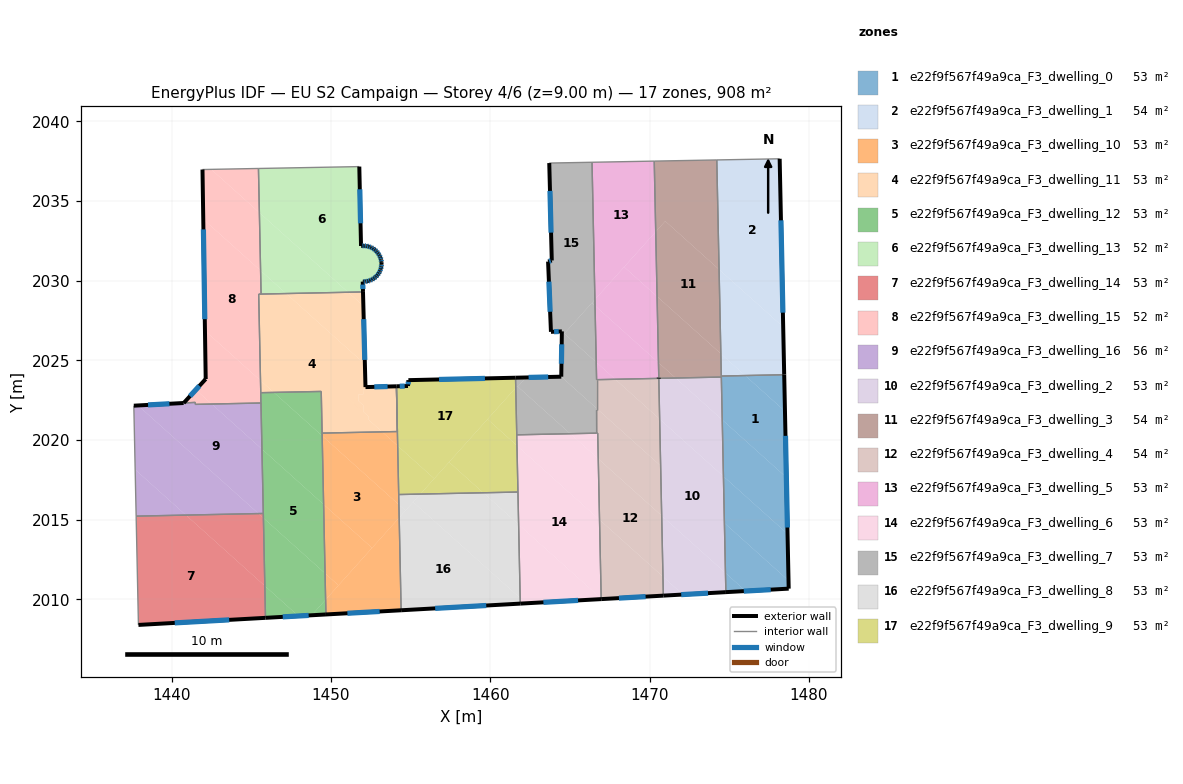
=== STOREY PLAN SPEC (per zone: floor XY polygon, exterior-wall plan segments, windows/doors) ===
zone 1: e22f9f567f49a9ca_F3_dwelling_0  (53.3 m²)
  floor: (1478.51, 2021.81) (1478.59, 2017.66) (1474.57, 2021.27) (1474.51, 2023.95) (1474.51, 2024.02) (1476.01, 2024.05)
  floor: (1478.59, 2017.66) (1478.67, 2014.11) (1474.64, 2017.72) (1474.57, 2021.27)
  floor: (1478.46, 2024.10) (1478.51, 2021.81) (1476.01, 2024.05)
  floor: (1478.73, 2011.18) (1478.74, 2010.67) (1476.04, 2010.52) (1474.77, 2011.66) (1474.70, 2014.79)
  floor: (1478.67, 2014.11) (1478.74, 2010.67) (1478.73, 2011.18) (1474.70, 2014.79) (1474.77, 2011.66) (1476.04, 2010.52) (1474.79, 2010.45) (1474.64, 2017.72)
  exterior wall: (1478.74, 2010.67) – (1478.46, 2024.10)  [13.4 m]
    window: (1478.66, 2014.51) – (1478.54, 2020.26)  [7.4 m²]
  exterior wall: (1474.79, 2010.45) – (1478.74, 2010.67)  [4.0 m]
    window: (1475.92, 2010.51) – (1477.61, 2010.61)  [2.2 m²]
  interior walls: 3
zone 2: e22f9f567f49a9ca_F3_dwelling_1  (53.6 m²)
  floor: (1478.17, 2037.66) (1478.39, 2027.10) (1474.37, 2030.71) (1474.22, 2037.59)
  floor: (1478.39, 2027.10) (1478.46, 2024.13) (1478.46, 2024.11) (1476.01, 2024.05) (1474.48, 2025.42) (1474.37, 2030.71)
  floor: (1476.01, 2024.05) (1474.51, 2024.02) (1474.51, 2024.05) (1474.48, 2025.42)
  exterior wall: (1478.46, 2024.13) – (1478.17, 2037.66)  [13.5 m]
    window: (1478.37, 2028.00) – (1478.25, 2033.79)  [7.5 m²]
  exterior wall: (1478.46, 2024.10) – (1478.46, 2024.13)  [0.0 m]
  interior walls: 4
zone 3: e22f9f567f49a9ca_F3_dwelling_10  (53.4 m²)
  floor: (1454.27, 2015.94) (1454.28, 2015.13) (1452.58, 2013.23) (1449.54, 2015.96) (1449.45, 2020.26)
  floor: (1454.19, 2019.64) (1454.27, 2015.94) (1449.45, 2020.26) (1449.45, 2020.43) (1453.21, 2020.51)
  floor: (1454.28, 2015.13) (1454.41, 2009.31) (1449.68, 2009.05) (1449.66, 2009.98)
  floor: (1454.11, 2023.37) (1454.19, 2019.64) (1453.21, 2020.51) (1454.17, 2020.53)
  floor: (1452.58, 2013.23) (1450.47, 2010.88) (1449.63, 2011.63) (1449.54, 2015.96)
  floor: (1450.47, 2010.88) (1449.66, 2009.98) (1449.63, 2011.63)
  exterior wall: (1449.68, 2009.05) – (1454.41, 2009.31)  [4.7 m]
    window: (1451.03, 2009.12) – (1453.06, 2009.24)  [2.6 m²]
  interior walls: 6
zone 4: e22f9f567f49a9ca_F3_dwelling_11  (53.4 m²)
  floor: (1452.13, 2024.76) (1452.17, 2023.32) (1452.32, 2023.33) (1452.32, 2023.18) (1452.02, 2023.17) (1452.03, 2022.87) (1451.73, 2022.86) (1451.74, 2022.44) (1451.28, 2022.85) (1452.05, 2022.16) (1452.06, 2021.75) (1450.50, 2023.15) (1452.37, 2021.47) (1452.37, 2021.27) (1453.21, 2020.51) (1449.45, 2020.43) (1449.39, 2023.05) (1446.41, 2022.99) (1445.58, 2023.74) (1445.46, 2029.16) (1447.19, 2029.20)
  floor: (1452.01, 2029.30) (1452.03, 2028.42) (1451.08, 2029.28)
  floor: (1454.11, 2023.37) (1454.17, 2020.53) (1453.21, 2020.51) (1452.37, 2021.27) (1452.37, 2021.47) (1451.35, 2022.39) (1452.06, 2021.75) (1452.05, 2022.16) (1451.59, 2022.58) (1451.74, 2022.44) (1451.73, 2022.86) (1452.03, 2022.87) (1452.02, 2023.17) (1452.32, 2023.18) (1452.32, 2023.33)
  floor: (1452.03, 2028.42) (1452.13, 2024.76) (1447.19, 2029.20) (1451.08, 2029.28)
  floor: (1446.41, 2022.99) (1445.59, 2022.97) (1445.58, 2023.74)
  exterior wall: (1452.17, 2023.32) – (1452.01, 2029.30)  [6.0 m]
    window: (1452.12, 2025.03) – (1452.06, 2027.59)  [3.3 m²]
  exterior wall: (1454.11, 2023.37) – (1452.17, 2023.32)  [1.9 m]
    window: (1453.56, 2023.36) – (1452.72, 2023.34)  [1.1 m²]
  interior walls: 7
zone 5: e22f9f567f49a9ca_F3_dwelling_12  (53.4 m²)
  floor: (1449.54, 2015.96) (1449.63, 2011.63) (1445.76, 2015.11) (1445.67, 2019.43)
  floor: (1449.45, 2020.26) (1449.54, 2015.96) (1445.67, 2019.43) (1445.59, 2022.97) (1446.41, 2022.99)
  floor: (1447.96, 2008.95) (1445.89, 2008.84) (1445.85, 2010.84)
  floor: (1449.39, 2023.05) (1449.45, 2020.26) (1446.41, 2022.99)
  floor: (1449.63, 2011.63) (1449.66, 2009.98) (1448.79, 2009.00) (1447.96, 2008.95) (1445.85, 2010.84) (1445.76, 2015.11)
  floor: (1449.66, 2009.98) (1449.68, 2009.05) (1448.79, 2009.00)
  exterior wall: (1445.89, 2008.84) – (1449.68, 2009.05)  [3.8 m]
    window: (1446.97, 2008.90) – (1448.60, 2008.99)  [2.1 m²]
  interior walls: 6
zone 6: e22f9f567f49a9ca_F3_dwelling_13  (52.3 m²)
  floor: (1451.78, 2037.17) (1451.89, 2032.18) (1451.94, 2032.19) (1452.09, 2032.20) (1452.23, 2032.18) (1452.38, 2032.15) (1452.51, 2032.10) (1452.64, 2032.03) (1452.76, 2031.94) (1452.87, 2031.84) (1452.96, 2031.73) (1453.04, 2031.60) (1453.10, 2031.47) (1453.15, 2031.33) (1453.17, 2031.18) (1453.17, 2031.12) (1453.18, 2031.04) (1453.16, 2030.89) (1453.13, 2030.75) (1453.08, 2030.61) (1453.01, 2030.48) (1452.92, 2030.36) (1452.82, 2030.25) (1452.71, 2030.16) (1452.58, 2030.08) (1452.45, 2030.02) (1452.31, 2029.97) (1452.16, 2029.95) (1452.02, 2029.95) (1451.99, 2029.95) (1452.01, 2029.30) (1451.08, 2029.28) (1445.51, 2034.28) (1445.45, 2037.05)
  floor: (1451.08, 2029.28) (1447.19, 2029.20) (1445.58, 2030.64) (1445.51, 2034.28)
  floor: (1447.19, 2029.20) (1445.61, 2029.16) (1445.58, 2030.64)
  exterior wall: (1451.89, 2032.18) – (1451.78, 2037.17)  [5.0 m]
    window: (1451.86, 2033.61) – (1451.81, 2035.74)  [2.7 m²]
  exterior wall: (1451.94, 2032.19) – (1451.89, 2032.18)  [0.0 m]
  exterior wall: (1452.09, 2032.20) – (1451.94, 2032.19)  [0.1 m]
    window: (1452.04, 2032.19) – (1451.98, 2032.19)  [0.1 m²]
  exterior wall: (1452.23, 2032.18) – (1452.09, 2032.20)  [0.1 m]
    window: (1452.19, 2032.18) – (1452.13, 2032.19)  [0.1 m²]
  exterior wall: (1452.38, 2032.15) – (1452.23, 2032.18)  [0.1 m]
    window: (1452.33, 2032.16) – (1452.27, 2032.17)  [0.1 m²]
  exterior wall: (1452.51, 2032.10) – (1452.38, 2032.15)  [0.1 m]
    window: (1452.47, 2032.11) – (1452.41, 2032.13)  [0.1 m²]
  exterior wall: (1452.64, 2032.03) – (1452.51, 2032.10)  [0.1 m]
    window: (1452.61, 2032.05) – (1452.55, 2032.08)  [0.1 m²]
  exterior wall: (1452.76, 2031.94) – (1452.64, 2032.03)  [0.1 m]
    window: (1452.73, 2031.97) – (1452.68, 2032.00)  [0.1 m²]
  exterior wall: (1452.87, 2031.84) – (1452.76, 2031.94)  [0.1 m]
    window: (1452.84, 2031.87) – (1452.79, 2031.91)  [0.1 m²]
  exterior wall: (1452.96, 2031.73) – (1452.87, 2031.84)  [0.1 m]
    window: (1452.94, 2031.76) – (1452.90, 2031.81)  [0.1 m²]
  exterior wall: (1453.04, 2031.60) – (1452.96, 2031.73)  [0.1 m]
    window: (1453.02, 2031.64) – (1452.99, 2031.69)  [0.1 m²]
  exterior wall: (1453.10, 2031.47) – (1453.04, 2031.60)  [0.1 m]
    window: (1453.09, 2031.51) – (1453.06, 2031.56)  [0.1 m²]
  exterior wall: (1453.15, 2031.33) – (1453.10, 2031.47)  [0.1 m]
    window: (1453.13, 2031.37) – (1453.12, 2031.43)  [0.1 m²]
  exterior wall: (1453.17, 2031.18) – (1453.15, 2031.33)  [0.1 m]
    window: (1453.16, 2031.22) – (1453.15, 2031.29)  [0.1 m²]
  exterior wall: (1453.17, 2031.12) – (1453.17, 2031.18)  [0.1 m]
  exterior wall: (1453.18, 2031.04) – (1453.17, 2031.12)  [0.1 m]
  exterior wall: (1453.16, 2030.89) – (1453.18, 2031.04)  [0.1 m]
    window: (1453.17, 2030.93) – (1453.17, 2030.99)  [0.1 m²]
  exterior wall: (1453.13, 2030.75) – (1453.16, 2030.89)  [0.1 m]
    window: (1453.14, 2030.79) – (1453.15, 2030.85)  [0.1 m²]
  exterior wall: (1453.08, 2030.61) – (1453.13, 2030.75)  [0.1 m]
    window: (1453.09, 2030.65) – (1453.11, 2030.71)  [0.1 m²]
  exterior wall: (1453.01, 2030.48) – (1453.08, 2030.61)  [0.1 m]
    window: (1453.03, 2030.52) – (1453.06, 2030.57)  [0.1 m²]
  exterior wall: (1452.92, 2030.36) – (1453.01, 2030.48)  [0.1 m]
    window: (1452.95, 2030.39) – (1452.98, 2030.44)  [0.1 m²]
  exterior wall: (1452.82, 2030.25) – (1452.92, 2030.36)  [0.1 m]
    window: (1452.85, 2030.28) – (1452.89, 2030.33)  [0.1 m²]
  exterior wall: (1452.71, 2030.16) – (1452.82, 2030.25)  [0.1 m]
    window: (1452.74, 2030.18) – (1452.79, 2030.22)  [0.1 m²]
  exterior wall: (1452.58, 2030.08) – (1452.71, 2030.16)  [0.1 m]
    window: (1452.62, 2030.10) – (1452.67, 2030.13)  [0.1 m²]
  exterior wall: (1452.45, 2030.02) – (1452.58, 2030.08)  [0.1 m]
    window: (1452.49, 2030.04) – (1452.55, 2030.06)  [0.1 m²]
  exterior wall: (1452.31, 2029.97) – (1452.45, 2030.02)  [0.1 m]
    window: (1452.35, 2029.99) – (1452.41, 2030.01)  [0.1 m²]
  exterior wall: (1452.16, 2029.95) – (1452.31, 2029.97)  [0.1 m]
    window: (1452.21, 2029.96) – (1452.27, 2029.97)  [0.1 m²]
  exterior wall: (1452.02, 2029.95) – (1452.16, 2029.95)  [0.1 m]
    window: (1452.06, 2029.95) – (1452.12, 2029.95)  [0.1 m²]
  exterior wall: (1451.99, 2029.95) – (1452.02, 2029.95)  [0.0 m]
  exterior wall: (1452.01, 2029.30) – (1451.99, 2029.95)  [0.6 m]
    window: (1452.01, 2029.48) – (1452.00, 2029.76)  [0.4 m²]
  interior walls: 3
zone 7: e22f9f567f49a9ca_F3_dwelling_14  (53.4 m²)
  floor: (1445.85, 2010.84) (1445.89, 2008.84) (1437.91, 2008.39) (1437.77, 2015.22) (1440.89, 2015.29)
  floor: (1445.76, 2015.11) (1445.85, 2010.84) (1440.89, 2015.29) (1445.45, 2015.38)
  floor: (1445.75, 2015.39) (1445.76, 2015.11) (1445.45, 2015.38)
  exterior wall: (1437.91, 2008.39) – (1445.89, 2008.84)  [8.0 m]
    window: (1440.19, 2008.52) – (1443.61, 2008.71)  [4.4 m²]
  interior walls: 3
zone 8: e22f9f567f49a9ca_F3_dwelling_15  (52.4 m²)
  floor: (1445.58, 2030.64) (1445.61, 2029.16) (1445.46, 2029.16) (1445.57, 2023.74) (1442.09, 2026.87) (1441.98, 2033.87)
  floor: (1445.51, 2034.28) (1445.58, 2030.64) (1441.98, 2033.87) (1441.93, 2036.98) (1442.48, 2036.99)
  floor: (1445.45, 2037.05) (1445.51, 2034.28) (1442.48, 2036.99)
  floor: (1445.57, 2023.74) (1445.60, 2022.33) (1442.51, 2022.26) (1441.52, 2023.16) (1442.14, 2023.83) (1442.09, 2026.87)
  floor: (1442.51, 2022.26) (1441.48, 2022.24) (1441.48, 2022.36) (1440.75, 2022.33) (1441.52, 2023.16)
  exterior wall: (1441.93, 2036.98) – (1442.14, 2023.83)  [13.2 m]
    window: (1441.99, 2033.23) – (1442.08, 2027.59)  [7.2 m²]
  exterior wall: (1442.14, 2023.83) – (1440.75, 2022.33)  [2.0 m]
    window: (1441.74, 2023.40) – (1441.15, 2022.76)  [1.1 m²]
  interior walls: 8
zone 9: e22f9f567f49a9ca_F3_dwelling_16  (55.6 m²)
  floor: (1445.45, 2015.38) (1440.89, 2015.29) (1437.71, 2018.15) (1437.62, 2022.16) (1437.89, 2022.17)
  floor: (1445.67, 2019.43) (1445.75, 2015.39) (1445.45, 2015.38) (1437.89, 2022.17) (1441.48, 2022.36) (1441.48, 2022.24) (1442.51, 2022.26)
  floor: (1440.89, 2015.29) (1437.77, 2015.22) (1437.71, 2018.15)
  floor: (1445.61, 2022.33) (1445.67, 2019.43) (1442.51, 2022.26)
  exterior wall: (1440.75, 2022.33) – (1437.62, 2022.16)  [3.1 m]
    window: (1439.86, 2022.28) – (1438.52, 2022.21)  [1.7 m²]
  interior walls: 6
zone 10: e22f9f567f49a9ca_F3_dwelling_2  (53.3 m²)
  floor: (1474.57, 2021.27) (1474.64, 2017.72) (1470.64, 2021.31) (1470.58, 2023.87) (1471.64, 2023.89)
  floor: (1474.51, 2023.95) (1474.57, 2021.27) (1471.64, 2023.89)
  floor: (1474.77, 2011.66) (1474.79, 2010.45) (1472.10, 2010.30) (1470.84, 2011.43) (1470.76, 2015.25)
  floor: (1474.64, 2017.72) (1474.77, 2011.66) (1470.76, 2015.25) (1470.64, 2021.31)
  floor: (1472.10, 2010.30) (1470.87, 2010.23) (1470.84, 2011.43)
  exterior wall: (1470.87, 2010.23) – (1474.79, 2010.45)  [3.9 m]
    window: (1471.99, 2010.29) – (1473.67, 2010.39)  [2.2 m²]
  interior walls: 3
zone 11: e22f9f567f49a9ca_F3_dwelling_3  (53.6 m²)
  floor: (1474.37, 2030.71) (1474.48, 2025.42) (1470.48, 2029.01) (1470.39, 2033.08) (1470.99, 2033.74)
  floor: (1474.48, 2025.42) (1474.51, 2024.05) (1474.51, 2024.02) (1474.51, 2023.95) (1471.64, 2023.89) (1470.56, 2024.86) (1470.48, 2029.01)
  floor: (1474.22, 2037.59) (1474.37, 2030.71) (1470.99, 2033.74) (1470.39, 2033.08) (1470.30, 2037.51)
  floor: (1471.64, 2023.89) (1470.58, 2023.87) (1470.58, 2023.93) (1470.56, 2024.86)
  exterior wall: (1470.58, 2023.90) – (1470.58, 2023.87)  [0.0 m]
  interior walls: 7
zone 12: e22f9f567f49a9ca_F3_dwelling_4  (53.7 m²)
  floor: (1470.76, 2015.25) (1470.84, 2011.43) (1466.86, 2015.00) (1466.78, 2018.82)
  floor: (1470.70, 2018.38) (1470.76, 2015.25) (1466.78, 2018.82) (1466.75, 2020.43) (1466.68, 2020.43) (1466.68, 2021.16) (1466.68, 2021.88) (1466.68, 2021.98)
  floor: (1470.84, 2011.43) (1470.87, 2010.23) (1467.00, 2010.02) (1466.97, 2010.05) (1466.86, 2015.00)
  floor: (1470.64, 2021.31) (1470.70, 2018.38) (1466.68, 2021.98) (1466.68, 2023.79) (1467.85, 2023.81)
  floor: (1470.58, 2023.87) (1470.64, 2021.31) (1467.85, 2023.81)
  exterior wall: (1466.97, 2010.01) – (1470.87, 2010.23)  [3.9 m]
    window: (1468.08, 2010.08) – (1469.75, 2010.17)  [2.2 m²]
  interior walls: 6
zone 13: e22f9f567f49a9ca_F3_dwelling_5  (53.3 m²)
  floor: (1470.30, 2037.51) (1470.39, 2033.08) (1466.57, 2028.82) (1466.39, 2037.44)
  floor: (1470.39, 2033.08) (1470.48, 2029.01) (1468.41, 2030.87)
  floor: (1470.48, 2029.01) (1470.56, 2024.86) (1466.58, 2028.43) (1466.57, 2028.82) (1468.41, 2030.87)
  floor: (1470.56, 2024.86) (1470.58, 2023.90) (1470.58, 2023.87) (1467.85, 2023.81) (1466.65, 2024.89) (1466.58, 2028.43)
  floor: (1467.85, 2023.81) (1466.68, 2023.79) (1466.65, 2024.89)
  exterior wall: (1470.58, 2023.87) – (1470.58, 2023.90)  [0.0 m]
  interior walls: 5
zone 14: e22f9f567f49a9ca_F3_dwelling_6  (53.4 m²)
  floor: (1466.78, 2018.82) (1466.86, 2015.00) (1461.68, 2019.65) (1461.66, 2020.33) (1465.03, 2020.40)
  floor: (1466.86, 2015.00) (1466.97, 2010.05) (1461.78, 2014.70) (1461.68, 2019.65)
  floor: (1466.97, 2010.05) (1466.97, 2010.01) (1462.25, 2009.75) (1461.88, 2010.08) (1461.78, 2014.70)
  floor: (1466.75, 2020.43) (1466.78, 2018.82) (1465.03, 2020.40)
  floor: (1462.25, 2009.75) (1461.89, 2009.73) (1461.88, 2010.08)
  exterior wall: (1461.89, 2009.73) – (1466.97, 2010.01)  [5.1 m]
    window: (1463.34, 2009.81) – (1465.52, 2009.93)  [2.8 m²]
  interior walls: 5
zone 15: e22f9f567f49a9ca_F3_dwelling_7  (53.3 m²)
  floor: (1466.68, 2021.98) (1466.68, 2021.88) (1466.68, 2020.43) (1465.03, 2020.40) (1461.73, 2023.35) (1462.25, 2023.93) (1464.46, 2023.98)
  floor: (1466.58, 2028.43) (1466.65, 2024.89) (1464.65, 2026.68) (1466.38, 2028.61)
  floor: (1465.03, 2020.40) (1461.66, 2020.33) (1461.60, 2023.28) (1461.70, 2023.39)
  floor: (1466.39, 2037.44) (1466.57, 2028.82) (1464.49, 2026.51) (1464.50, 2026.82) (1463.81, 2026.79) (1463.63, 2031.21) (1463.86, 2031.27) (1463.71, 2037.39)
  floor: (1462.25, 2023.93) (1461.73, 2023.35) (1461.70, 2023.39) (1461.60, 2023.28) (1461.59, 2023.91) (1462.18, 2023.93)
  floor: (1466.65, 2024.89) (1466.68, 2023.79) (1466.68, 2021.98) (1464.46, 2023.98) (1464.49, 2026.51) (1464.65, 2026.68)
  floor: (1466.57, 2028.82) (1466.58, 2028.43) (1466.38, 2028.61)
  exterior wall: (1464.46, 2023.98) – (1461.59, 2023.91)  [2.9 m]
    window: (1463.64, 2023.96) – (1462.41, 2023.93)  [1.6 m²]
  exterior wall: (1464.50, 2026.82) – (1464.46, 2023.98)  [2.8 m]
    window: (1464.49, 2026.01) – (1464.47, 2024.79)  [1.6 m²]
  exterior wall: (1463.81, 2026.79) – (1464.50, 2026.82)  [0.7 m]
    window: (1464.01, 2026.80) – (1464.30, 2026.81)  [0.4 m²]
  exterior wall: (1463.63, 2031.21) – (1463.81, 2026.79)  [4.4 m]
    window: (1463.68, 2029.94) – (1463.76, 2028.05)  [2.4 m²]
  exterior wall: (1463.86, 2031.27) – (1463.63, 2031.21)  [0.2 m]
    window: (1463.80, 2031.25) – (1463.70, 2031.22)  [0.1 m²]
  exterior wall: (1463.71, 2037.39) – (1463.86, 2031.27)  [6.1 m]
    window: (1463.75, 2035.64) – (1463.82, 2033.02)  [3.4 m²]
  interior walls: 6
zone 16: e22f9f567f49a9ca_F3_dwelling_8  (53.4 m²)
  floor: (1461.78, 2014.70) (1461.88, 2010.08) (1455.16, 2016.11) (1455.61, 2016.61) (1459.56, 2016.69)
  floor: (1461.88, 2010.08) (1461.89, 2009.73) (1454.41, 2009.31) (1454.28, 2015.13) (1455.16, 2016.11)
  floor: (1454.68, 2015.57) (1454.28, 2015.13) (1454.27, 2015.94)
  floor: (1461.74, 2016.74) (1461.78, 2014.70) (1459.56, 2016.69)
  floor: (1455.61, 2016.61) (1454.68, 2015.57) (1454.27, 2015.94) (1454.25, 2016.58)
  exterior wall: (1454.41, 2009.31) – (1461.89, 2009.73)  [7.5 m]
    window: (1456.54, 2009.43) – (1459.75, 2009.61)  [4.1 m²]
  interior walls: 3
zone 17: e22f9f567f49a9ca_F3_dwelling_9  (53.4 m²)
  floor: (1461.68, 2019.65) (1461.74, 2016.74) (1459.56, 2016.69) (1457.42, 2018.62) (1459.83, 2021.31)
  floor: (1461.59, 2023.91) (1461.60, 2023.28) (1456.48, 2017.58) (1454.19, 2019.64) (1454.11, 2023.37) (1454.84, 2023.39) (1454.86, 2023.76)
  floor: (1459.56, 2016.69) (1455.61, 2016.61) (1457.42, 2018.62)
  floor: (1461.60, 2023.28) (1461.68, 2019.65) (1459.83, 2021.31)
  floor: (1456.48, 2017.58) (1455.61, 2016.61) (1454.25, 2016.58) (1454.19, 2019.64)
  exterior wall: (1454.84, 2023.39) – (1454.11, 2023.37)  [0.7 m]
    window: (1454.63, 2023.39) – (1454.32, 2023.38)  [0.4 m²]
  exterior wall: (1454.86, 2023.76) – (1454.84, 2023.39)  [0.4 m]
    window: (1454.86, 2023.66) – (1454.84, 2023.50)  [0.2 m²]
  exterior wall: (1461.59, 2023.91) – (1454.86, 2023.76)  [6.7 m]
    window: (1459.67, 2023.87) – (1456.78, 2023.80)  [3.7 m²]
  interior walls: 5

=== DERIVED (storey summary) ===
Building: EU S2 Campaign
Storey: 4 of 6  (floor level z = 9.00 m)
Storey gross floor area: 908.5 m²
Zones on this storey: 17
  - e22f9f567f49a9ca_F3_dwelling_0: floor 53.3 m²; exterior wall 17.4 m (52.2 m²); 2 window(s) 9.6 m²; WWR 18.4%
  - e22f9f567f49a9ca_F3_dwelling_1: floor 53.6 m²; exterior wall 13.6 m (40.7 m²); 1 window(s) 7.5 m²; WWR 18.3%
  - e22f9f567f49a9ca_F3_dwelling_10: floor 53.4 m²; exterior wall 4.7 m (14.2 m²); 1 window(s) 2.6 m²; WWR 18.4%
  - e22f9f567f49a9ca_F3_dwelling_11: floor 53.4 m²; exterior wall 7.9 m (23.8 m²); 2 window(s) 4.4 m²; WWR 18.4%
  - e22f9f567f49a9ca_F3_dwelling_12: floor 53.4 m²; exterior wall 3.8 m (11.4 m²); 1 window(s) 2.1 m²; WWR 18.4%
  - e22f9f567f49a9ca_F3_dwelling_13: floor 52.3 m²; exterior wall 9.4 m (28.2 m²); 26 window(s) 5.1 m²; WWR 17.9%
  - e22f9f567f49a9ca_F3_dwelling_14: floor 53.4 m²; exterior wall 8.0 m (24.0 m²); 1 window(s) 4.4 m²; WWR 18.4%
  - e22f9f567f49a9ca_F3_dwelling_15: floor 52.4 m²; exterior wall 15.2 m (45.6 m²); 2 window(s) 8.4 m²; WWR 18.4%
  - e22f9f567f49a9ca_F3_dwelling_16: floor 55.6 m²; exterior wall 3.1 m (9.4 m²); 1 window(s) 1.7 m²; WWR 18.4%
  - e22f9f567f49a9ca_F3_dwelling_2: floor 53.3 m²; exterior wall 3.9 m (11.8 m²); 1 window(s) 2.2 m²; WWR 18.4%
  - e22f9f567f49a9ca_F3_dwelling_3: floor 53.6 m²; exterior wall 0.0 m (0.1 m²); WWR 0.0%
  - e22f9f567f49a9ca_F3_dwelling_4: floor 53.7 m²; exterior wall 3.9 m (11.7 m²); 1 window(s) 2.2 m²; WWR 18.4%
  - e22f9f567f49a9ca_F3_dwelling_5: floor 53.3 m²; exterior wall 0.0 m (0.1 m²); WWR 0.0%
  - e22f9f567f49a9ca_F3_dwelling_6: floor 53.4 m²; exterior wall 5.1 m (15.3 m²); 1 window(s) 2.8 m²; WWR 18.4%
  - e22f9f567f49a9ca_F3_dwelling_7: floor 53.3 m²; exterior wall 17.2 m (51.5 m²); 6 window(s) 9.5 m²; WWR 18.4%
  - e22f9f567f49a9ca_F3_dwelling_8: floor 53.4 m²; exterior wall 7.5 m (22.5 m²); 1 window(s) 4.1 m²; WWR 18.4%
  - e22f9f567f49a9ca_F3_dwelling_9: floor 53.4 m²; exterior wall 7.8 m (23.5 m²); 3 window(s) 4.3 m²; WWR 18.4%
Zone adjacency (shared interzone walls):
  - e22f9f567f49a9ca_F3_dwelling_0 ↔ e22f9f567f49a9ca_F3_dwelling_1
  - e22f9f567f49a9ca_F3_dwelling_0 ↔ e22f9f567f49a9ca_F3_dwelling_2
  - e22f9f567f49a9ca_F3_dwelling_0 ↔ e22f9f567f49a9ca_F3_dwelling_3
  - e22f9f567f49a9ca_F3_dwelling_1 ↔ e22f9f567f49a9ca_F3_dwelling_3
  - e22f9f567f49a9ca_F3_dwelling_10 ↔ e22f9f567f49a9ca_F3_dwelling_11
  - e22f9f567f49a9ca_F3_dwelling_10 ↔ e22f9f567f49a9ca_F3_dwelling_12
  - e22f9f567f49a9ca_F3_dwelling_10 ↔ e22f9f567f49a9ca_F3_dwelling_8
  - e22f9f567f49a9ca_F3_dwelling_10 ↔ e22f9f567f49a9ca_F3_dwelling_9
  - e22f9f567f49a9ca_F3_dwelling_11 ↔ e22f9f567f49a9ca_F3_dwelling_12
  - e22f9f567f49a9ca_F3_dwelling_11 ↔ e22f9f567f49a9ca_F3_dwelling_13
  - e22f9f567f49a9ca_F3_dwelling_11 ↔ e22f9f567f49a9ca_F3_dwelling_15
  - e22f9f567f49a9ca_F3_dwelling_12 ↔ e22f9f567f49a9ca_F3_dwelling_14
  - e22f9f567f49a9ca_F3_dwelling_12 ↔ e22f9f567f49a9ca_F3_dwelling_15
  - e22f9f567f49a9ca_F3_dwelling_12 ↔ e22f9f567f49a9ca_F3_dwelling_16
  - e22f9f567f49a9ca_F3_dwelling_13 ↔ e22f9f567f49a9ca_F3_dwelling_15
  - e22f9f567f49a9ca_F3_dwelling_14 ↔ e22f9f567f49a9ca_F3_dwelling_16
  - e22f9f567f49a9ca_F3_dwelling_15 ↔ e22f9f567f49a9ca_F3_dwelling_16
  - e22f9f567f49a9ca_F3_dwelling_2 ↔ e22f9f567f49a9ca_F3_dwelling_3
  - e22f9f567f49a9ca_F3_dwelling_2 ↔ e22f9f567f49a9ca_F3_dwelling_4
  - e22f9f567f49a9ca_F3_dwelling_3 ↔ e22f9f567f49a9ca_F3_dwelling_5
  - e22f9f567f49a9ca_F3_dwelling_4 ↔ e22f9f567f49a9ca_F3_dwelling_5
  - e22f9f567f49a9ca_F3_dwelling_4 ↔ e22f9f567f49a9ca_F3_dwelling_6
  - e22f9f567f49a9ca_F3_dwelling_4 ↔ e22f9f567f49a9ca_F3_dwelling_7
  - e22f9f567f49a9ca_F3_dwelling_5 ↔ e22f9f567f49a9ca_F3_dwelling_7
  - e22f9f567f49a9ca_F3_dwelling_6 ↔ e22f9f567f49a9ca_F3_dwelling_7
  - e22f9f567f49a9ca_F3_dwelling_6 ↔ e22f9f567f49a9ca_F3_dwelling_8
  - e22f9f567f49a9ca_F3_dwelling_6 ↔ e22f9f567f49a9ca_F3_dwelling_9
  - e22f9f567f49a9ca_F3_dwelling_7 ↔ e22f9f567f49a9ca_F3_dwelling_9
  - e22f9f567f49a9ca_F3_dwelling_8 ↔ e22f9f567f49a9ca_F3_dwelling_9